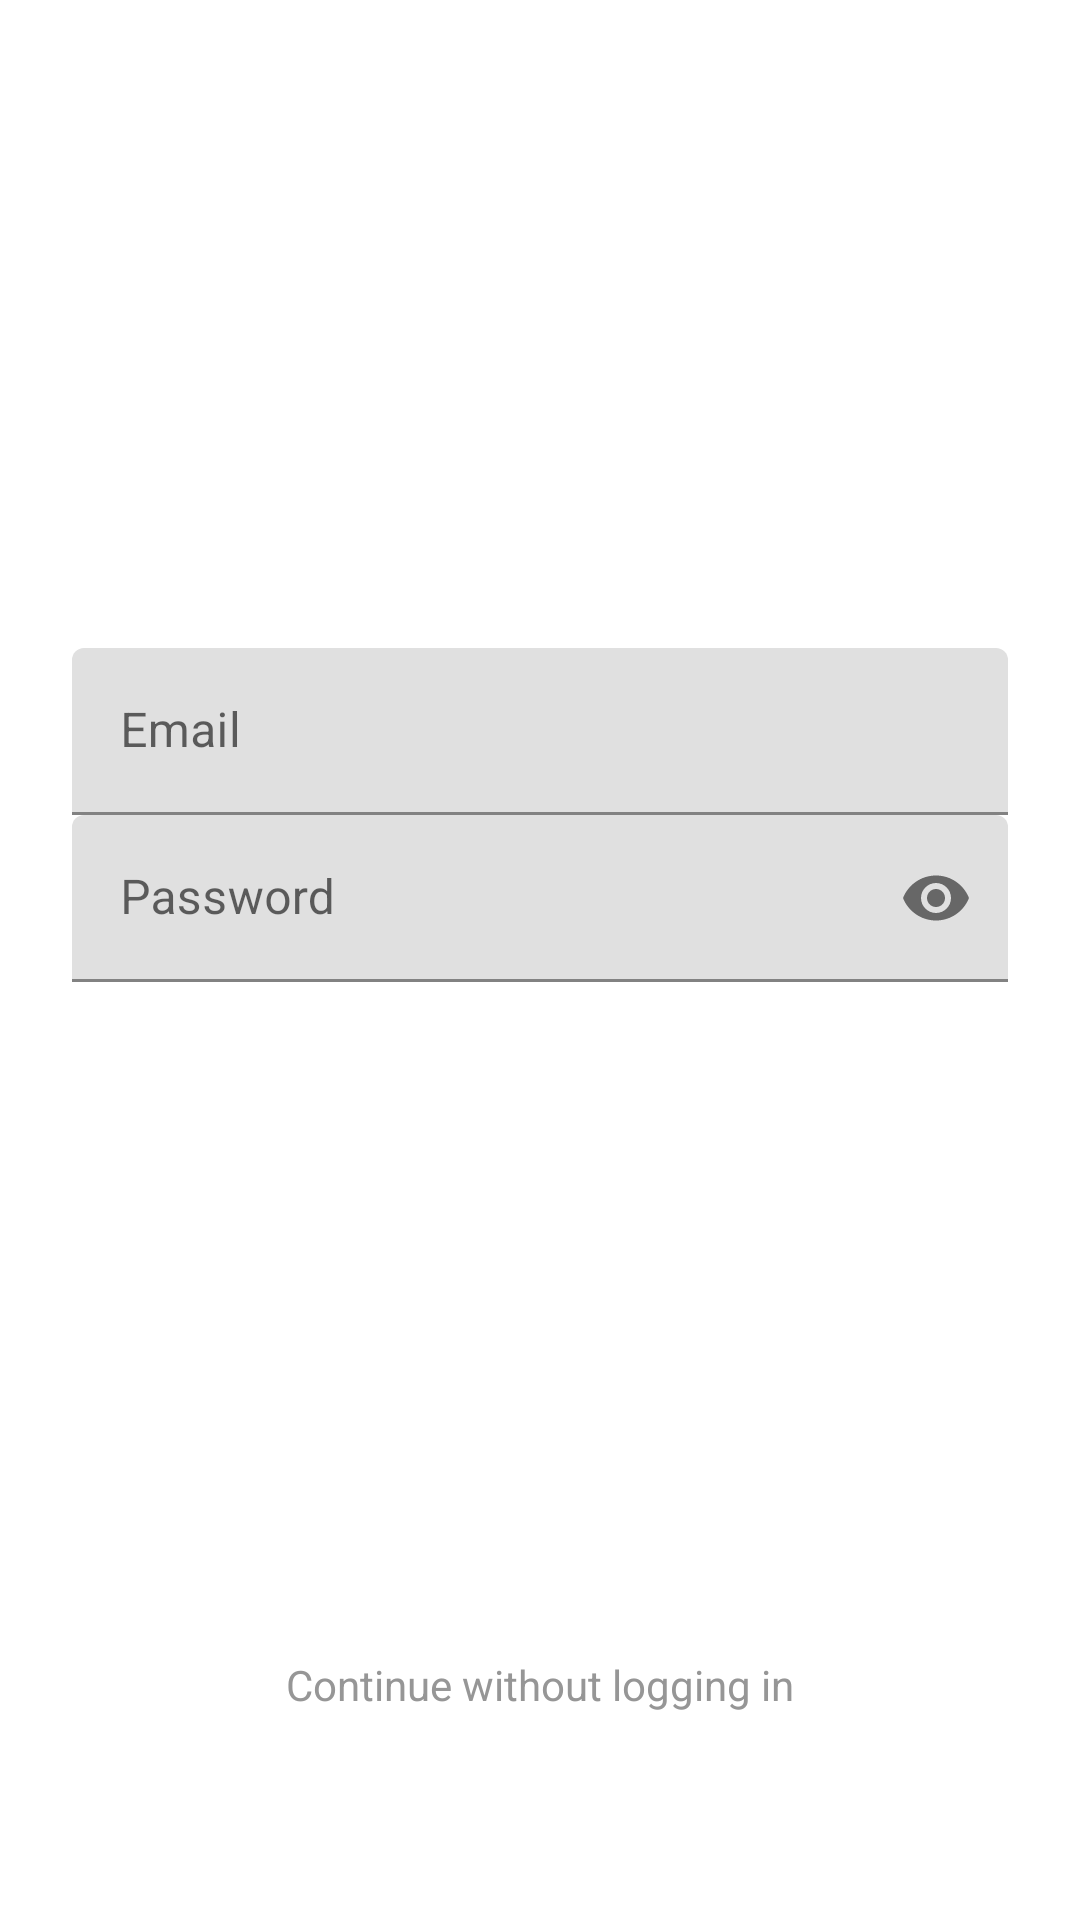

Write the Android layout XML for this screen, with the resource values it uses.
<!-- AndroidManifest.xml: application theme Theme.LostCats -->
<!-- res/layout/fragment_login.xml -->
<?xml version="1.0" encoding="utf-8"?>
<androidx.constraintlayout.widget.ConstraintLayout xmlns:android="http://schemas.android.com/apk/res/android"
    xmlns:app="http://schemas.android.com/apk/res-auto"
    xmlns:tools="http://schemas.android.com/tools"
    android:layout_width="match_parent"
    android:layout_height="match_parent"
    android:padding="24dp"
    tools:context=".LoginFragment">

    <com.google.android.material.textfield.TextInputLayout
        android:id="@+id/edittext_email_holder"
        style="@style/LoginTextInputLayoutStyle"
        android:layout_width="match_parent"
        android:layout_height="wrap_content"
        android:layout_marginTop="192dp"
        app:layout_constraintTop_toTopOf="parent">

        <com.google.android.material.textfield.TextInputEditText
            android:id="@+id/edittext_email"
            android:layout_width="match_parent"
            android:layout_height="wrap_content"
            android:hint="@string/hint_email_login"
            android:inputType="textEmailAddress" />
    </com.google.android.material.textfield.TextInputLayout>

    <com.google.android.material.textfield.TextInputLayout
        android:id="@+id/edittext_password_holder"
        style="@style/LoginTextInputLayoutStyle"
        android:layout_width="match_parent"
        android:layout_height="wrap_content"
        app:layout_constraintTop_toBottomOf="@id/edittext_email_holder"
        app:passwordToggleEnabled="true">

        <com.google.android.material.textfield.TextInputEditText
            android:id="@+id/edittext_password"
            android:layout_width="match_parent"
            android:layout_height="wrap_content"
            android:hint="@string/hint_password"
            android:inputType="textPassword" />
    </com.google.android.material.textfield.TextInputLayout>

    <Button
        android:id="@+id/button_login"
        android:layout_width="200dp"
        android:layout_height="48dp"
        android:text="@string/login"
        style="@style/Widget.MaterialComponents.Button"
        app:layout_constraintEnd_toEndOf="parent"
        app:layout_constraintStart_toStartOf="parent"
        app:layout_constraintTop_toBottomOf="@id/edittext_password_holder"
        android:layout_marginTop="64dp"/>

    <Button
        android:id="@+id/button_register"
        android:layout_width="wrap_content"
        android:layout_height="48dp"
        android:text="@string/register"
        style="@style/Widget.MaterialComponents.Button"
        app:layout_constraintEnd_toEndOf="parent"
        app:layout_constraintStart_toStartOf="parent"
        app:layout_constraintTop_toBottomOf="@id/button_login"
        android:layout_marginTop="16dp"/>

    <TextView
        android:id="@+id/button_continue"
        android:layout_width="wrap_content"
        android:layout_height="48dp"
        android:text="@string/continue_no_login"
        android:textColor="#969696"
        app:layout_constraintEnd_toEndOf="parent"
        app:layout_constraintStart_toStartOf="parent"
        app:layout_constraintBottom_toBottomOf="parent"
        android:layout_marginBottom="16dp"
        />
</androidx.constraintlayout.widget.ConstraintLayout>
<!-- resources referenced by this layout -->
<resources>
  <string name="continue_no_login">Continue without logging in</string>
  <string name="hint_email_login">Email</string>
  <string name="hint_password">Password</string>
  <string name="login">Login</string>
  <string name="register">Register</string>
  <style name="Theme.LostCats" parent="Theme.MaterialComponents.DayNight.DarkActionBar">
          
          <item name="colorPrimary">@color/purple_500</item>
          <item name="colorPrimaryVariant">@color/purple_700</item>
          <item name="colorOnPrimary">@color/white</item>
          
          <item name="colorSecondary">@color/teal_200</item>
          <item name="colorSecondaryVariant">@color/teal_700</item>
          <item name="colorOnSecondary">@color/black</item>
          
          <item name="android:statusBarColor" tools:targetApi="l">?attr/colorPrimaryVariant</item>
          
      </style>
  <color name="purple_500">#FF6200EE</color>
  <color name="purple_700">#FF3700B3</color>
  <color name="white">#FFFFFFFF</color>
  <color name="teal_200">#FF03DAC5</color>
  <color name="teal_700">#FF018786</color>
  <color name="black">#000000</color>
</resources>
